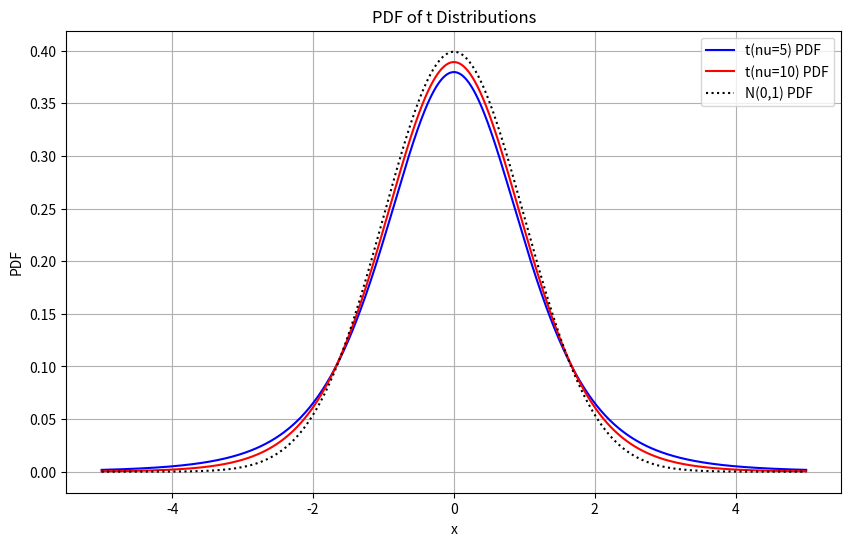
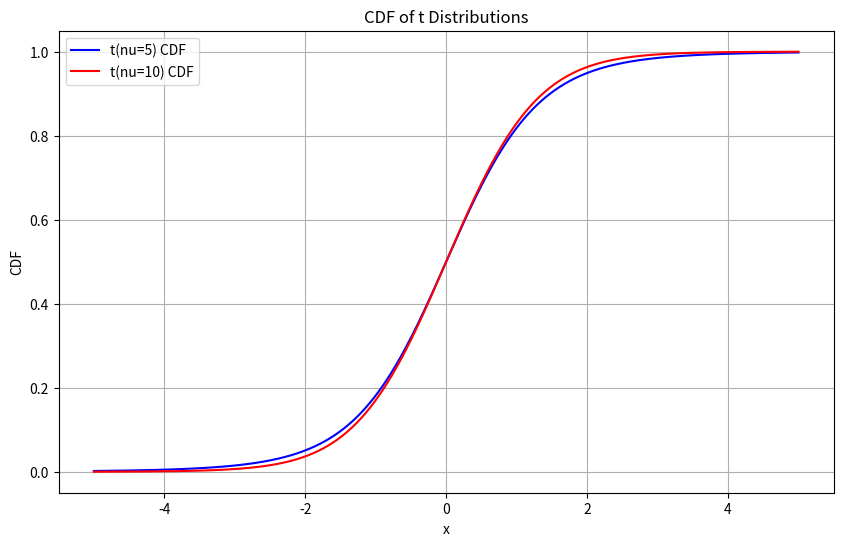
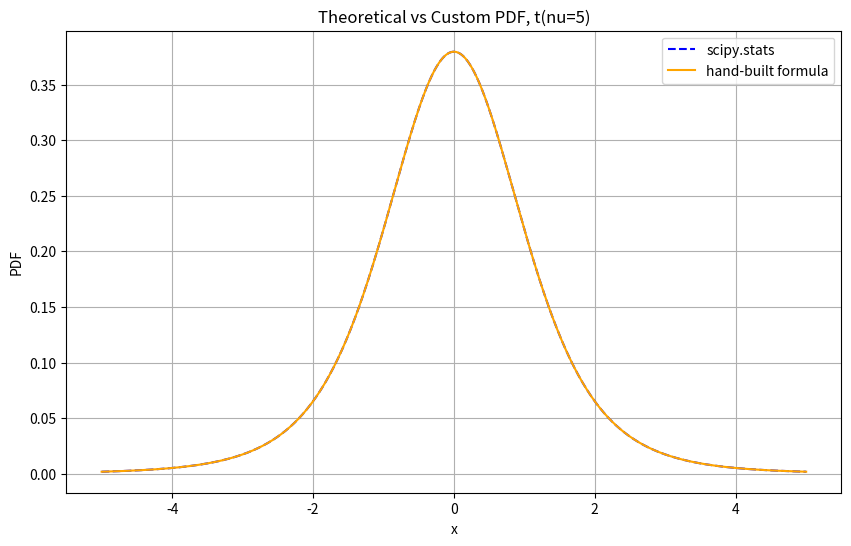

Recreate these plots in Python, in order.
"""Student's t density and CDF: hand-built formulas checked against scipy.stats."""

import numpy as np
import matplotlib.pyplot as plt
from scipy import stats
from scipy.special import betainc, gammaln


class TDistribution:
    """Student's t distribution built from its closed-form density and the
    regularized incomplete beta function."""

    def __init__(self, df):
        self.df = df

    def pdf(self, x):
        x = np.asarray(x, dtype=float)
        v = self.df
        log_coef = gammaln((v + 1) / 2) - gammaln(v / 2) - 0.5 * np.log(v * np.pi)
        return np.exp(log_coef - (v + 1) / 2 * np.log1p(x ** 2 / v))

    def cdf(self, x):
        x = np.asarray(x, dtype=float)
        v = self.df
        tail = 0.5 * betainc(v / 2, 0.5, v / (v + x ** 2))  # P(T > |x|)
        return np.where(x > 0, 1 - tail, tail)


def plot_curves(x, curves, ylabel, title):
    """Plot several (values, label, style) curves against ``x``."""
    plt.figure(figsize=(10, 6))
    for values, label, style in curves:
        plt.plot(x, values, style, label=label)
    plt.title(title)
    plt.xlabel("x")
    plt.ylabel(ylabel)
    plt.legend()
    plt.grid(True)
    plt.show()


def main() -> None:
    df1, df2 = 5, 10
    x = np.linspace(-5, 5, 1000)
    t1, t2 = TDistribution(df1), TDistribution(df2)

    assert np.allclose(t1.pdf(x), stats.t.pdf(x, df1))
    assert np.allclose(t2.cdf(x), stats.t.cdf(x, df2))
    print(f"t({df2}): variance={stats.t.var(df2):.3f} (nu/(nu-2) = {df2 / (df2 - 2):.3f})")

    plot_curves(x, [(stats.t.pdf(x, df1), f"t(nu={df1}) PDF", "b-"),
                    (stats.t.pdf(x, df2), f"t(nu={df2}) PDF", "r-"),
                    (stats.norm.pdf(x), "N(0,1) PDF", "k:")],
                "PDF", "PDF of t Distributions")
    plot_curves(x, [(stats.t.cdf(x, df1), f"t(nu={df1}) CDF", "b-"),
                    (stats.t.cdf(x, df2), f"t(nu={df2}) CDF", "r-")],
                "CDF", "CDF of t Distributions")
    plot_curves(x, [(stats.t.pdf(x, df1), "scipy.stats", "b--"),
                    (t1.pdf(x), "hand-built formula", "orange")],
                "PDF", f"Theoretical vs Custom PDF, t(nu={df1})")


if __name__ == "__main__":
    main()
